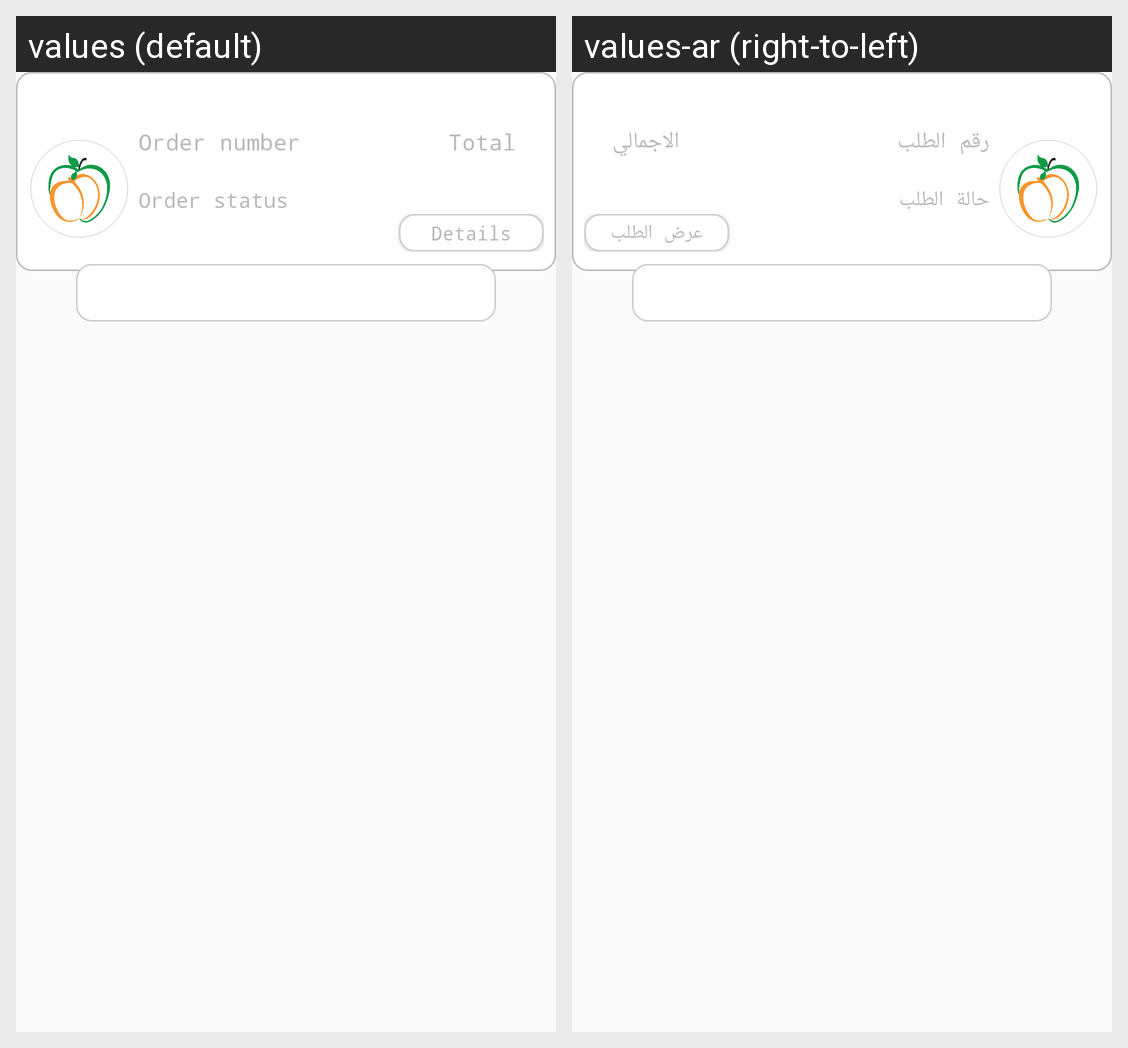

The same Android screen rendered under two of its app's locales, left to right. List the strings drawn on it with the default value and each locale's translation.
Android screen res/layout/order_current_row.xml rendered under 2 locales, left to right: values (default), values-ar (right-to-left). Device: Nexus 5 (rendered at 1080×1920; each locale shown at half size, 540×960, under a caption strip naming it); theme AppTheme.
Strings drawn on this screen, with the default value and each locale's value (text and hints the layout hard-codes, and strings that could not be matched under every locale, appear in the picture but are not listed):

order_number
  values: Order number
  values-ar: رقم الطلب

total
  values: Total
  values-ar: الاجمالي

order_status
  values: Order status
  values-ar: حالة الطلب

details
  values: Details
  values-ar: عرض الطلب
